4-way image classification set "Rice_Leafe_Disease" from GitHub (GunaGumilar/rice_leaf_disease); label vocabulary: brown spot Helminthosporium oryzae, leaf spot Ustilaginoidea virens, bacterial leaf blight Xanthomonas oryzae, health.

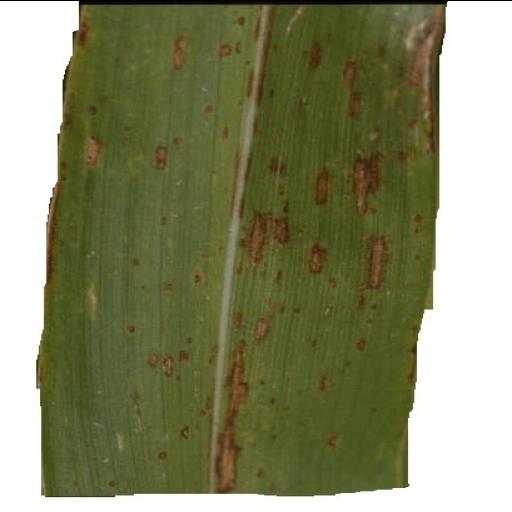
Label: bacterial leaf blight Xanthomonas oryzae

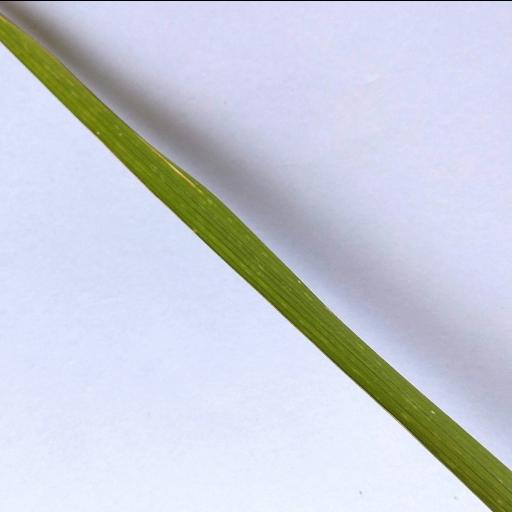
Label: health

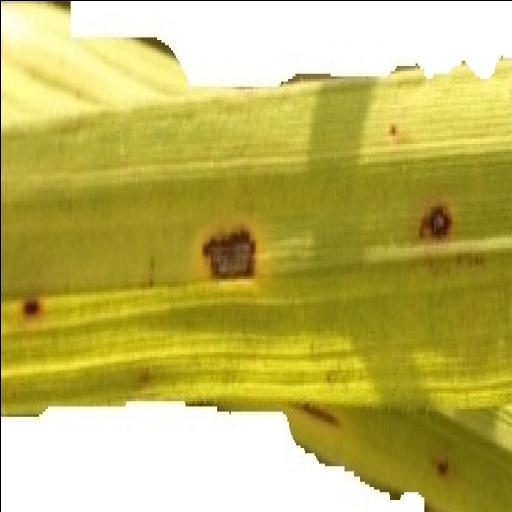
Label: brown spot Helminthosporium oryzae

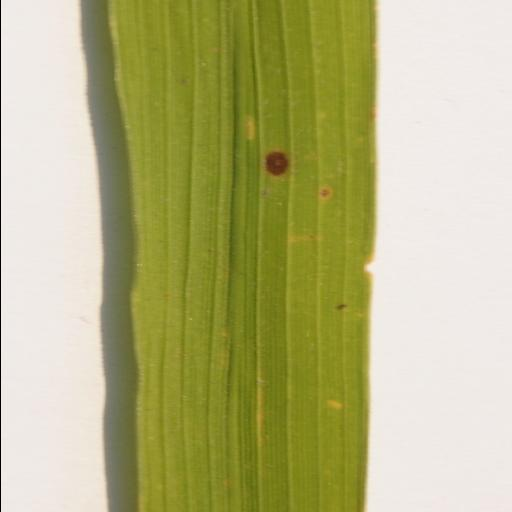
Label: leaf spot Ustilaginoidea virens

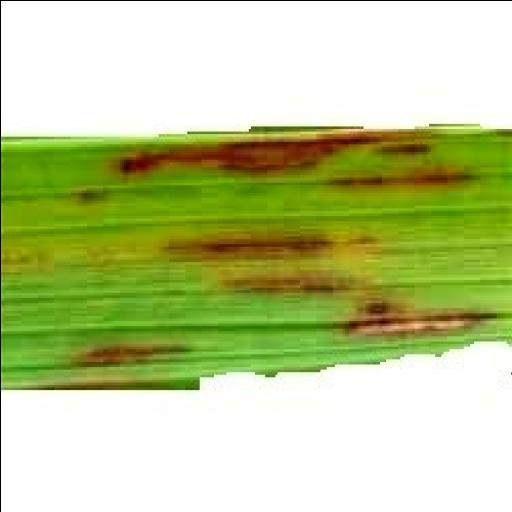
Label: bacterial leaf blight Xanthomonas oryzae

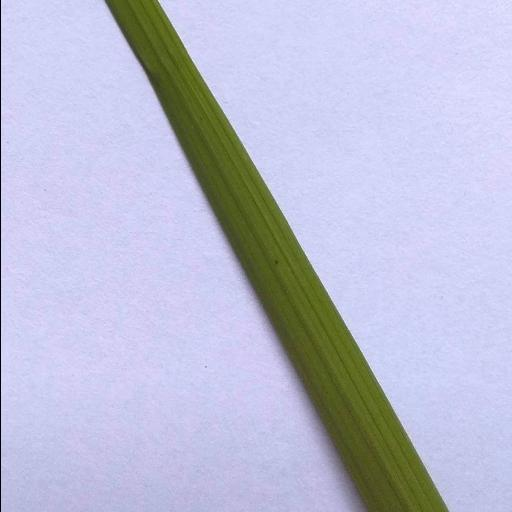
Label: health
